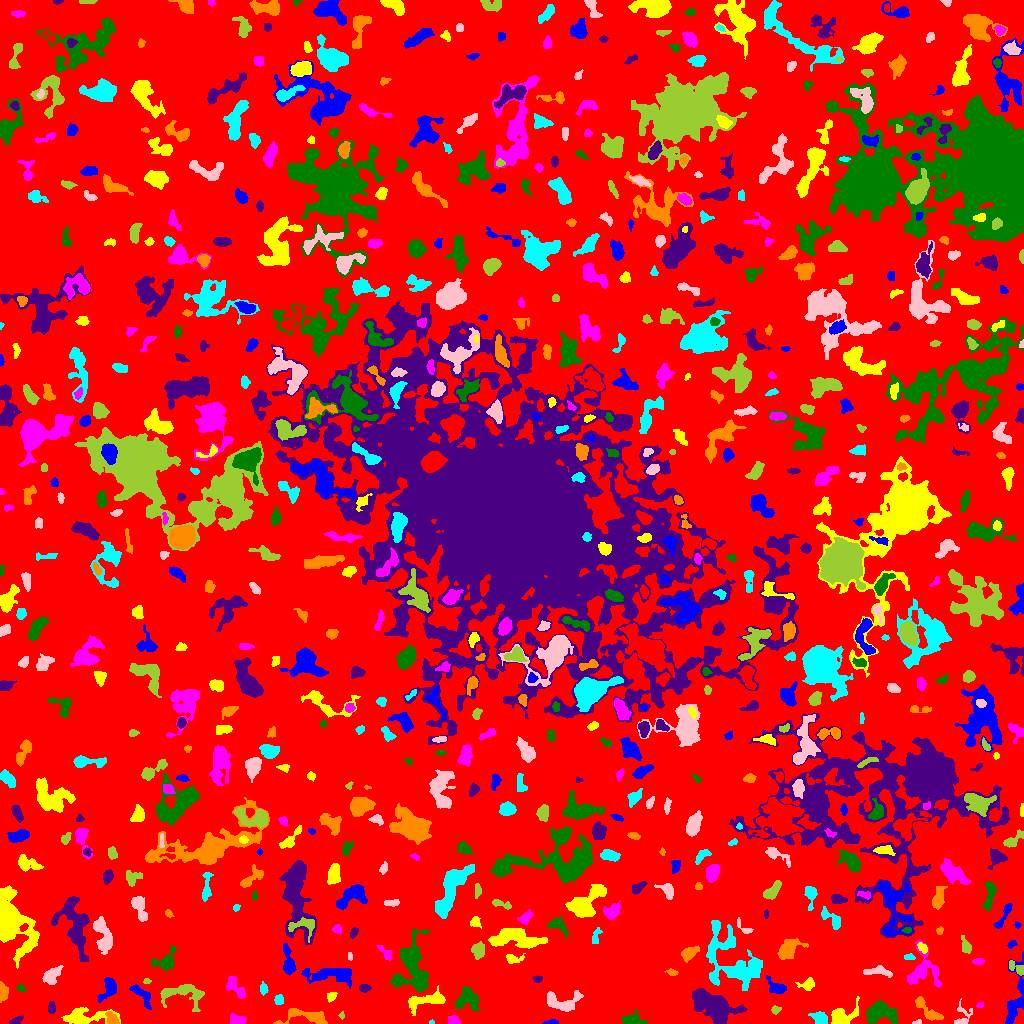

Values plotted in this chart, from the file beside it:
ID, X, Y, A, B, theta, total_flux, mu_max, mu_median, mu_mean, R_fwhm, R_e, R10, R90, x_start, x_end, y_start, y_end, area, greylevel
0, 503.5, 506.3, 302.4, 299.6, -0.5263, 1282769, 10.0, 2.0, 1.763, 97.8, 229.6, 87.04, 367, 0, 1023, 0, 1023, 727584, 1.763
1, 1016, 24.39, 16.32, 4.599, 1.423, 1512, 10.0, 3.0, 3.048, 5.109, 6.699, 2.326, 11.06, 1005, 1023, 0, 72, 496, 6.048
2, 83.88, 6.466, 12.71, 3.83, 0.06196, 1675, 10.0, 3.0, 3.461, 6.18, 6.628, 2.459, 10.73, 61, 120, 0, 16, 484, 6.461
3, 452.8, 2.997, 3.121, 2.248, -0.1309, 335.0, 6.0, 3.0, 3.384, 4.82, 3.338, 1.262, 4.951, 448, 460, 0, 8, 99, 6.384
4, 880.1, 10.81, 8.071, 4.749, -0.06553, 2263, 11.0, 4.0, 4.481, 6.604, 6.84, 2.585, 11, 866, 897, 0, 23, 505, 7.481
5, 15.5, 2.299, 3.436, 1.593, 0.4304, 137.0, 4.0, 1.0, 1.612, 3.385, 2.646, 0.9772, 4.514, 9, 23, 0, 8, 85, 5.612
6, 305.4, 7.369, 13.51, 3.757, -0.08076, 1090, 6.0, 3.0, 2.846, 8.215, 6.232, 2.394, 9.707, 273, 327, 0, 15, 383, 5.846
7, 431.9, 1.1, 1.323, 1.08, 0.2022, 40.0, 4.0, 2.0, 1.739, 1.954, 1.382, 0.0, 2.257, 429, 434, 0, 4, 23, 5.739
8, 917.3, 1.14, 2.338, 1.06, 0.1406, 57.0, 3.0, 1.0, 1.5, 2.326, 1.871, 0.5642, 3.038, 912, 921, 0, 4, 38, 6.5
9, 341.7, 8.091, 1.782, 1.387, -1.549, 88.0, 5.0, 2.0, 2.378, 2.111, 1.871, 0.5642, 2.985, 338, 344, 4, 12, 37, 5.378
10, 534.3, 11.93, 3.425, 2.512, -1.518, 371.0, 6.0, 2.0, 2.348, 4.478, 3.568, 1.382, 5.698, 528, 540, 1, 19, 158, 6.348
11, 551.2, 1.192, 3.623, 1.095, 0.06004, 151.0, 6.0, 2.0, 2.397, 2.932, 2.394, 0.7979, 3.827, 542, 558, 0, 4, 63, 6.397
12, 427, 22.85, 11.24, 3.522, 0.214, 913.0, 6.0, 2.0, 2.335, 6.933, 5.971, 2.326, 9.624, 408, 445, 8, 38, 391, 6.335
13, 236.8, 3.801, 4.287, 2.316, -0.102, 443.0, 6.0, 3.0, 3.014, 5.412, 3.949, 1.596, 6.05, 230, 246, 0, 11, 147, 6.014
14, 632.2, 3.568, 4.674, 2.582, -0.00381, 562.0, 7.0, 2.0, 2.715, 4.82, 3.949, 1.596, 6.308, 622, 647, 0, 14, 207, 6.715
15, 713.5, 17.54, 12.55, 6.084, -0.4964, 4322, 12.0, 4.0, 4.357, 10.22, 9.934, 3.7, 15.33, 692, 747, 0, 35, 992, 7.357
16, 111.9, 4.729, 3.921, 2.456, -0.9181, 494.0, 7.0, 3.0, 3.659, 4.478, 3.827, 1.596, 5.836, 105, 119, 0, 12, 135, 8.659
17, 820.4, 4.751, 4.642, 2.805, -0.4372, 454.0, 5.0, 2.0, 2.551, 4.787, 4.146, 1.693, 6.58, 808, 827, 0, 12, 178, 6.551
18, 961.9, 6.701, 6.438, 4.213, 1.387, 576.0, 7.0, 2.0, 3.254, 4.478, 3.989, 1.596, 6.676, 954, 972, 0, 25, 177, 7.254
19, 775, 13.8, 1.905, 1.606, 0.01639, 81.0, 5.0, 1.0, 1.157, 1.693, 2.034, 0.5642, 3.385, 771, 781, 9, 18, 70, 5.157
20, 258.4, 12.57, 2.753, 1.367, -1.07, 107.0, 4.0, 1.0, 1.39, 3.09, 2.326, 0.7979, 3.909, 253, 262, 8, 20, 77, 6.39
21, 141.9, 28.88, 7.177, 2.619, -0.7738, 524.0, 6.0, 2.0, 2.298, 5.528, 4.478, 1.693, 6.979, 129, 151, 14, 39, 228, 7.298
22, 843.1, 7.958, 8.226, 4.506, 0.4197, 912.0, 5.0, 3.0, 2.621, 7.756, 6.358, 2.585, 9.407, 831, 859, 0, 27, 348, 5.621
23, 980.4, 18.16, 1.778, 1.398, 0.3381, 90.0, 4.0, 2.0, 2.195, 2.985, 2.034, 0.7979, 3.038, 976, 983, 16, 21, 41, 9.195
24, 467.4, 23.66, 6.435, 5.403, 0.1253, 1266, 7.0, 3.0, 3.394, 7.203, 6.232, 2.459, 9.624, 455, 480, 13, 37, 373, 6.394
25, 51.5, 15.47, 2.657, 1.84, -0.0, 148.0, 4.0, 2.0, 1.682, 3.909, 2.821, 0.9772, 4.478, 48, 55, 10, 22, 88, 5.682
26, 926.5, 14.41, 9.386, 2.595, -0.7762, 376.0, 6.0, 1.0, 1.398, 3.656, 4.478, 1.596, 7.569, 915, 943, 3, 27, 269, 5.398
27, 278.9, 23.7, 2.204, 1.957, 1.377, 193.0, 6.0, 2.0, 2.169, 3.192, 2.585, 0.9772, 4.26, 274, 283, 19, 29, 89, 6.169
28, 562.5, 21.64, 9.844, 4.939, -0.01928, 1186, 8.0, 3.0, 2.958, 6.933, 6.257, 2.394, 9.624, 547, 583, 12, 33, 401, 7.958
29, 182.6, 29.35, 12.85, 6.171, -0.1303, 910.0, 6.0, 2.0, 1.813, 6.604, 6.433, 2.326, 10.65, 160, 204, 12, 39, 502, 5.813
30, 626.6, 66.22, 18.96, 7.479, 0.8172, 22580, 48.0, 5.0, 9.19, 9.541, 10.7, 3.989, 21.39, 545, 662, 0, 95, 2457, 12.19
31, 109.3, 36.93, 5.422, 3.295, 1.163, 486.0, 5.0, 2.0, 1.876, 5.323, 4.26, 1.693, 6.652, 97, 116, 21, 46, 259, 6.876
32, 331.5, 27.34, 2.254, 1.885, 0.7522, 134.0, 4.0, 2.0, 1.595, 3.742, 2.585, 0.9772, 4.068, 327, 337, 21, 31, 84, 7.595
33, 236.2, 35.25, 7.383, 2.818, -0.8797, 455.0, 6.0, 1.0, 1.92, 4.687, 4.184, 1.493, 7.203, 226, 245, 25, 47, 237, 5.92
34, 20.76, 35.32, 2.195, 1.708, -0.4833, 135.0, 4.0, 2.0, 2.25, 3.742, 2.459, 0.9772, 3.785, 16, 26, 32, 39, 60, 7.25
35, 364.6, 35.5, 2.442, 1.929, 0.0, 212.0, 5.0, 2.0, 2.409, 3.568, 2.764, 1.128, 4.334, 359, 371, 31, 39, 88, 6.409
36, 2.747, 31.96, 4.438, 2.149, -1.502, 423.0, 6.0, 3.0, 2.917, 5.232, 3.785, 1.493, 5.781, 0, 8, 21, 42, 145, 6.917
37, 263.5, 34.43, 3.028, 1.855, -1.525, 211.0, 5.0, 2.0, 2.482, 3.478, 2.985, 1.128, 4.583, 260, 268, 28, 42, 85, 5.482
38, 51.75, 48.84, 5.174, 2.915, 0.7207, 797.0, 8.0, 3.0, 3.307, 5.642, 4.687, 1.871, 7.59, 42, 63, 39, 58, 241, 6.307
39, 146.6, 42.11, 1.777, 1.425, -0.04154, 91.0, 4.0, 2.0, 2.22, 3.038, 2.111, 0.7979, 3.038, 143, 151, 40, 45, 41, 7.22
40, 963.6, 44.54, 8.378, 5.639, 0.01561, 1402, 11.0, 3.0, 3.208, 3.785, 6.433, 2.185, 10.36, 946, 988, 31, 56, 437, 6.208
41, 776.2, 35.78, 4.767, 2.797, -0.5029, 437.0, 6.0, 2.0, 2.196, 5.015, 3.989, 1.596, 6.604, 766, 786, 30, 48, 199, 6.196
42, 808.4, 39.15, 2.88, 1.775, 0.5797, 88.0, 2.0, 0.0, 0.6027, 4.652, 2.706, 1.128, 4.334, 795, 814, 33, 46, 146, 5.603
43, 923.4, 52.27, 8.724, 8.085, -1.147, 898.0, 6.0, 1.0, 1.636, 6.257, 5.997, 2.111, 10.59, 907, 942, 36, 83, 549, 5.636
44, 397.8, 44.59, 1.887, 1.676, 0.01144, 123.0, 4.0, 2.0, 2.016, 3.385, 2.257, 0.9772, 3.523, 394, 402, 41, 48, 61, 9.016
45, 537.3, 44.77, 2.443, 1.802, 0.00101, 144.0, 4.0, 2.0, 2.286, 4.068, 2.585, 0.9772, 3.949, 532, 542, 41, 48, 63, 7.286
46, 671.8, 51.12, 2.689, 1.592, -0.2426, 123.0, 4.0, 2.0, 1.783, 3.7, 2.585, 0.9772, 3.949, 664, 678, 48, 55, 69, 5.783
47, 733.1, 62, 19.4, 12.14, -0.8472, 4132, 6.0, 3.0, 2.815, 15.57, 12.46, 4.72, 19.36, 706, 762, 33, 103, 1468, 5.815
48, 877.4, 51.71, 7.725, 2.205, -0.08274, 240.0, 2.0, 1.0, 1.2, 7.527, 4.334, 1.871, 6.979, 863, 892, 46, 58, 200, 5.2
49, 1017, 54.7, 5.216, 2.263, -0.6279, 235.0, 4.0, 1.0, 1.728, 4.406, 3.478, 1.262, 5.917, 1009, 1023, 48, 63, 136, 6.728
50, 105.8, 56.85, 2.858, 1.485, -0.1293, 147.0, 5.0, 2.0, 2.1, 2.585, 2.459, 0.7979, 4.068, 100, 111, 54, 61, 70, 6.1
51, 331.1, 48.79, 13.46, 3.54, -0.009008, 1504, 9.0, 2.0, 2.695, 5.382, 6.817, 2.523, 11.44, 301, 351, 35, 55, 558, 7.695
52, 513.2, 64.69, 4.884, 2.402, 0.01431, 354.0, 6.0, 3.0, 2.744, 4.583, 3.742, 1.382, 5.754, 506, 525, 60, 70, 129, 5.744
53, 978.1, 62.02, 3.172, 1.464, 0.04067, 127.0, 4.0, 1.0, 1.716, 3.338, 2.585, 0.9772, 4.297, 972, 984, 59, 65, 74, 6.716
54, 413.5, 56.36, 15.15, 7.602, -1.485, 2986, 7.0, 3.0, 3.059, 10.34, 9.788, 3.909, 15.49, 390, 430, 32, 95, 976, 6.059
55, 74.67, 98.21, 15.36, 6.493, -1.323, 3356, 11.0, 3.0, 3.624, 7.464, 8.974, 3.29, 14.84, 51, 89, 62, 127, 926, 6.624
56, 688.9, 70.37, 4.607, 2.697, 0.5774, 752.0, 9.0, 4.0, 3.937, 4.687, 4.37, 1.784, 6.864, 681, 699, 61, 78, 191, 6.937
57, 909.1, 66.4, 2.649, 1.551, -0.1407, 148.0, 4.0, 2.0, 2.312, 3.868, 2.585, 0.9772, 3.909, 904, 915, 64, 70, 64, 6.312
58, 349.8, 67.36, 2.364, 1.075, -1.531, 108.0, 4.0, 3.0, 2.7, 3.192, 2.034, 0.7979, 2.985, 348, 352, 63, 71, 40, 5.7
59, 478.4, 73.35, 3.997, 2.879, 1.409, 649.0, 7.0, 3.0, 3.508, 5.232, 4.297, 1.693, 6.652, 471, 484, 64, 82, 185, 6.508
... 723 more rows
